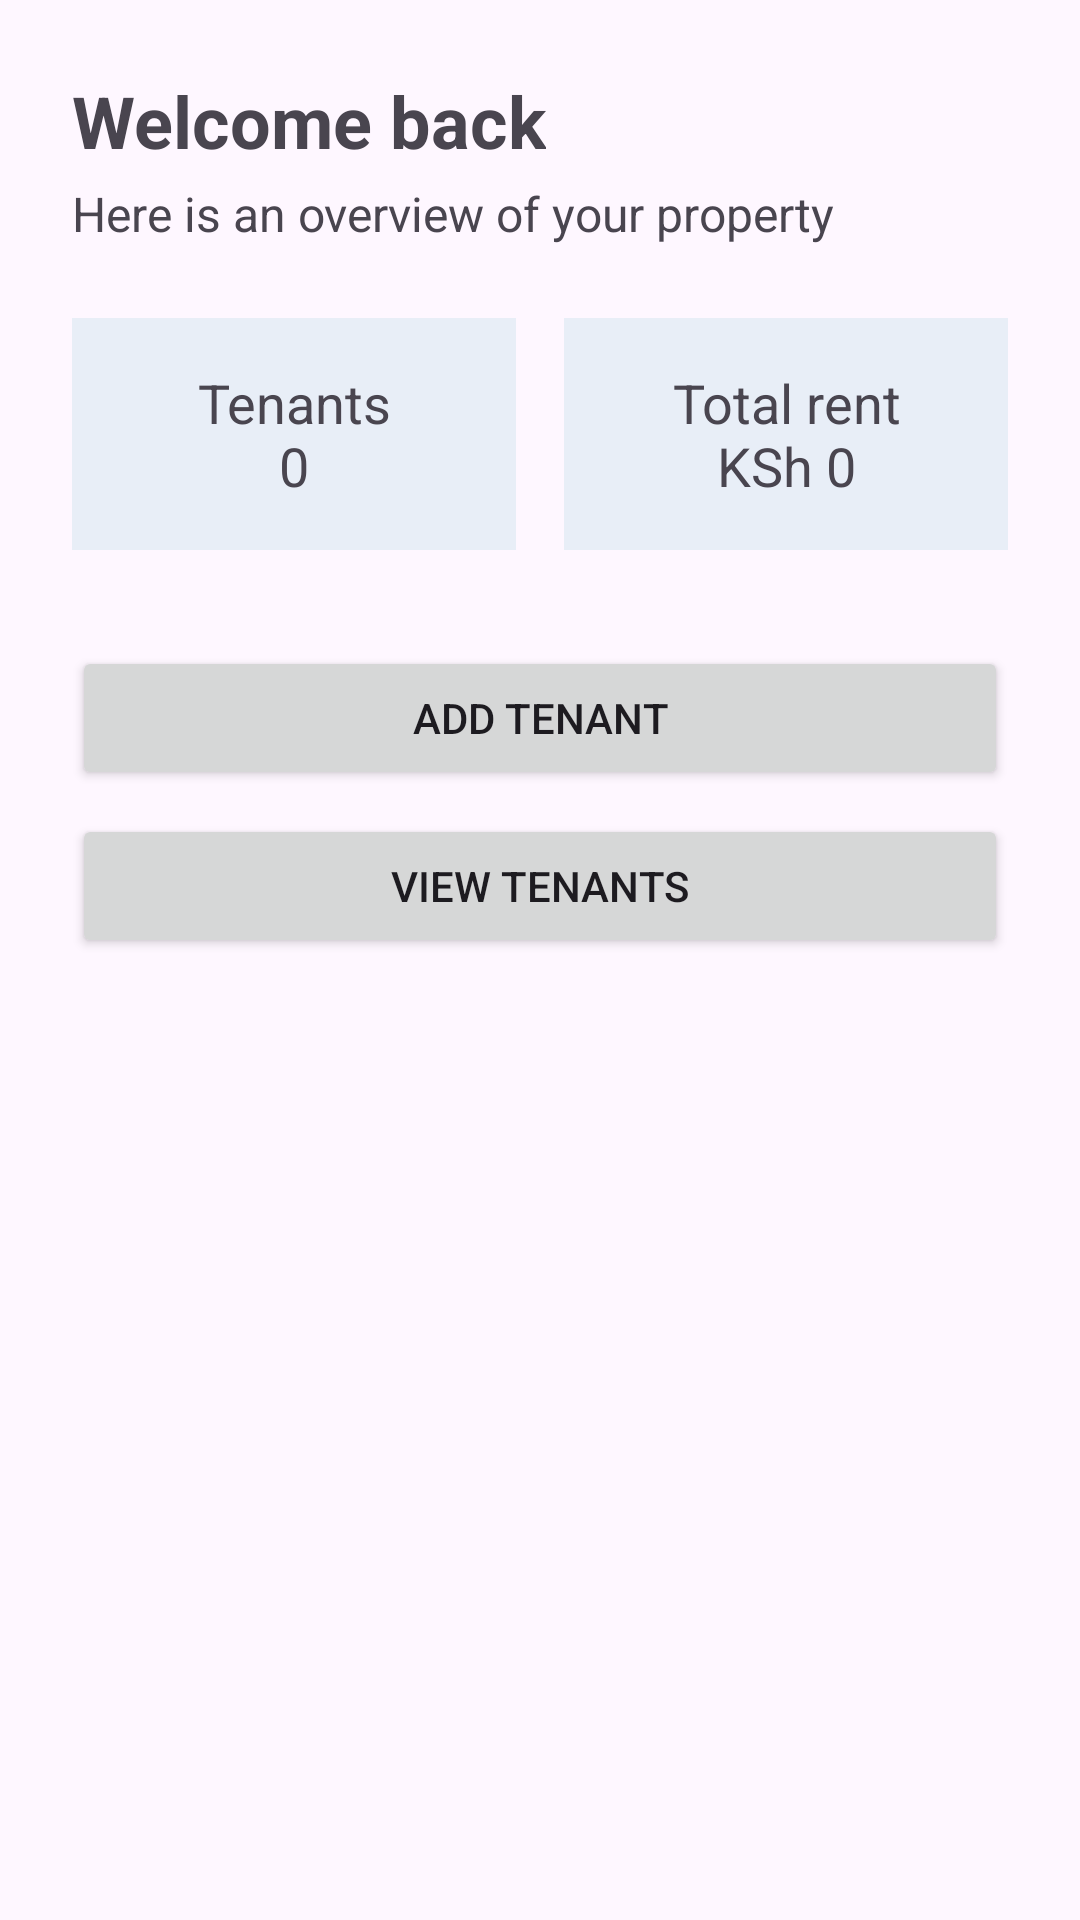

Android layout source for this screen:
<!-- AndroidManifest.xml: application theme Theme.TenderManagementSystem -->
<!-- res/layout/fragment_dashboard.xml -->
<?xml version="1.0" encoding="utf-8"?>
<androidx.constraintlayout.widget.ConstraintLayout
    xmlns:android="http://schemas.android.com/apk/res/android"
    xmlns:app="http://schemas.android.com/apk/res-auto"
    android:layout_width="match_parent"
    android:layout_height="match_parent"
    android:padding="24dp">

    <TextView
        android:id="@+id/welcomeTextView"
        android:layout_width="wrap_content"
        android:layout_height="wrap_content"
        android:text="Welcome back"
        android:textSize="24sp"
        android:textStyle="bold"
        app:layout_constraintTop_toTopOf="parent"
        app:layout_constraintStart_toStartOf="parent" />

    <TextView
        android:id="@+id/overviewTextView"
        android:layout_width="wrap_content"
        android:layout_height="wrap_content"
        android:text="Here is an overview of your property"
        android:textSize="16sp"
        android:layout_marginTop="4dp"
        app:layout_constraintTop_toBottomOf="@id/welcomeTextView"
        app:layout_constraintStart_toStartOf="parent" />

    <TextView
        android:id="@+id/tenantCountTextView"
        android:layout_width="0dp"
        android:layout_height="wrap_content"
        android:text="Tenants&#10;0"
        android:textSize="18sp"
        android:gravity="center"
        android:padding="16dp"
        android:background="#E8EEF7"
        android:layout_marginTop="24dp"
        android:layout_marginEnd="8dp"
        app:layout_constraintTop_toBottomOf="@id/overviewTextView"
        app:layout_constraintStart_toStartOf="parent"
        app:layout_constraintEnd_toStartOf="@id/totalRentTextView" />

    <TextView
        android:id="@+id/totalRentTextView"
        android:layout_width="0dp"
        android:layout_height="wrap_content"
        android:text="Total rent&#10;KSh 0"
        android:textSize="18sp"
        android:gravity="center"
        android:padding="16dp"
        android:background="#E8EEF7"
        android:layout_marginStart="8dp"
        app:layout_constraintTop_toTopOf="@id/tenantCountTextView"
        app:layout_constraintStart_toEndOf="@id/tenantCountTextView"
        app:layout_constraintEnd_toEndOf="parent" />

    <Button
        android:id="@+id/addTenantButton"
        android:layout_width="0dp"
        android:layout_height="wrap_content"
        android:text="ADD TENANT"
        android:layout_marginTop="32dp"
        app:layout_constraintTop_toBottomOf="@id/tenantCountTextView"
        app:layout_constraintStart_toStartOf="parent"
        app:layout_constraintEnd_toEndOf="parent" />

    <Button
        android:id="@+id/viewTenantsButton"
        android:layout_width="0dp"
        android:layout_height="wrap_content"
        android:text="VIEW TENANTS"
        android:layout_marginTop="8dp"
        app:layout_constraintTop_toBottomOf="@id/addTenantButton"
        app:layout_constraintStart_toStartOf="parent"
        app:layout_constraintEnd_toEndOf="parent" />

</androidx.constraintlayout.widget.ConstraintLayout>
<!-- resources referenced by this layout -->
<resources>
  <style name="Theme.TenderManagementSystem" parent="Base.Theme.TenderManagementSystem" />
  <style name="Base.Theme.TenderManagementSystem" parent="Theme.Material3.DayNight.NoActionBar">
          
          
      </style>
</resources>
